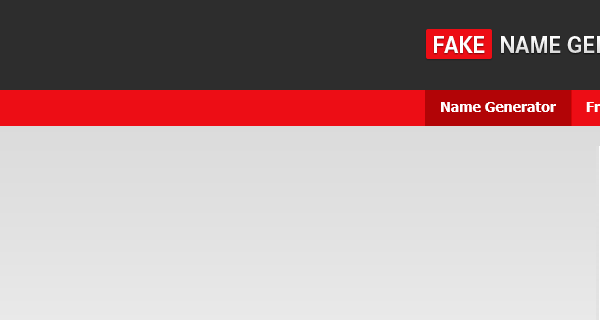
Workflow: Main_11

Step 1: Attach Browser 'iexplore.exe Generate' in window 'Generate a Random Name - Fake Name Generator'
